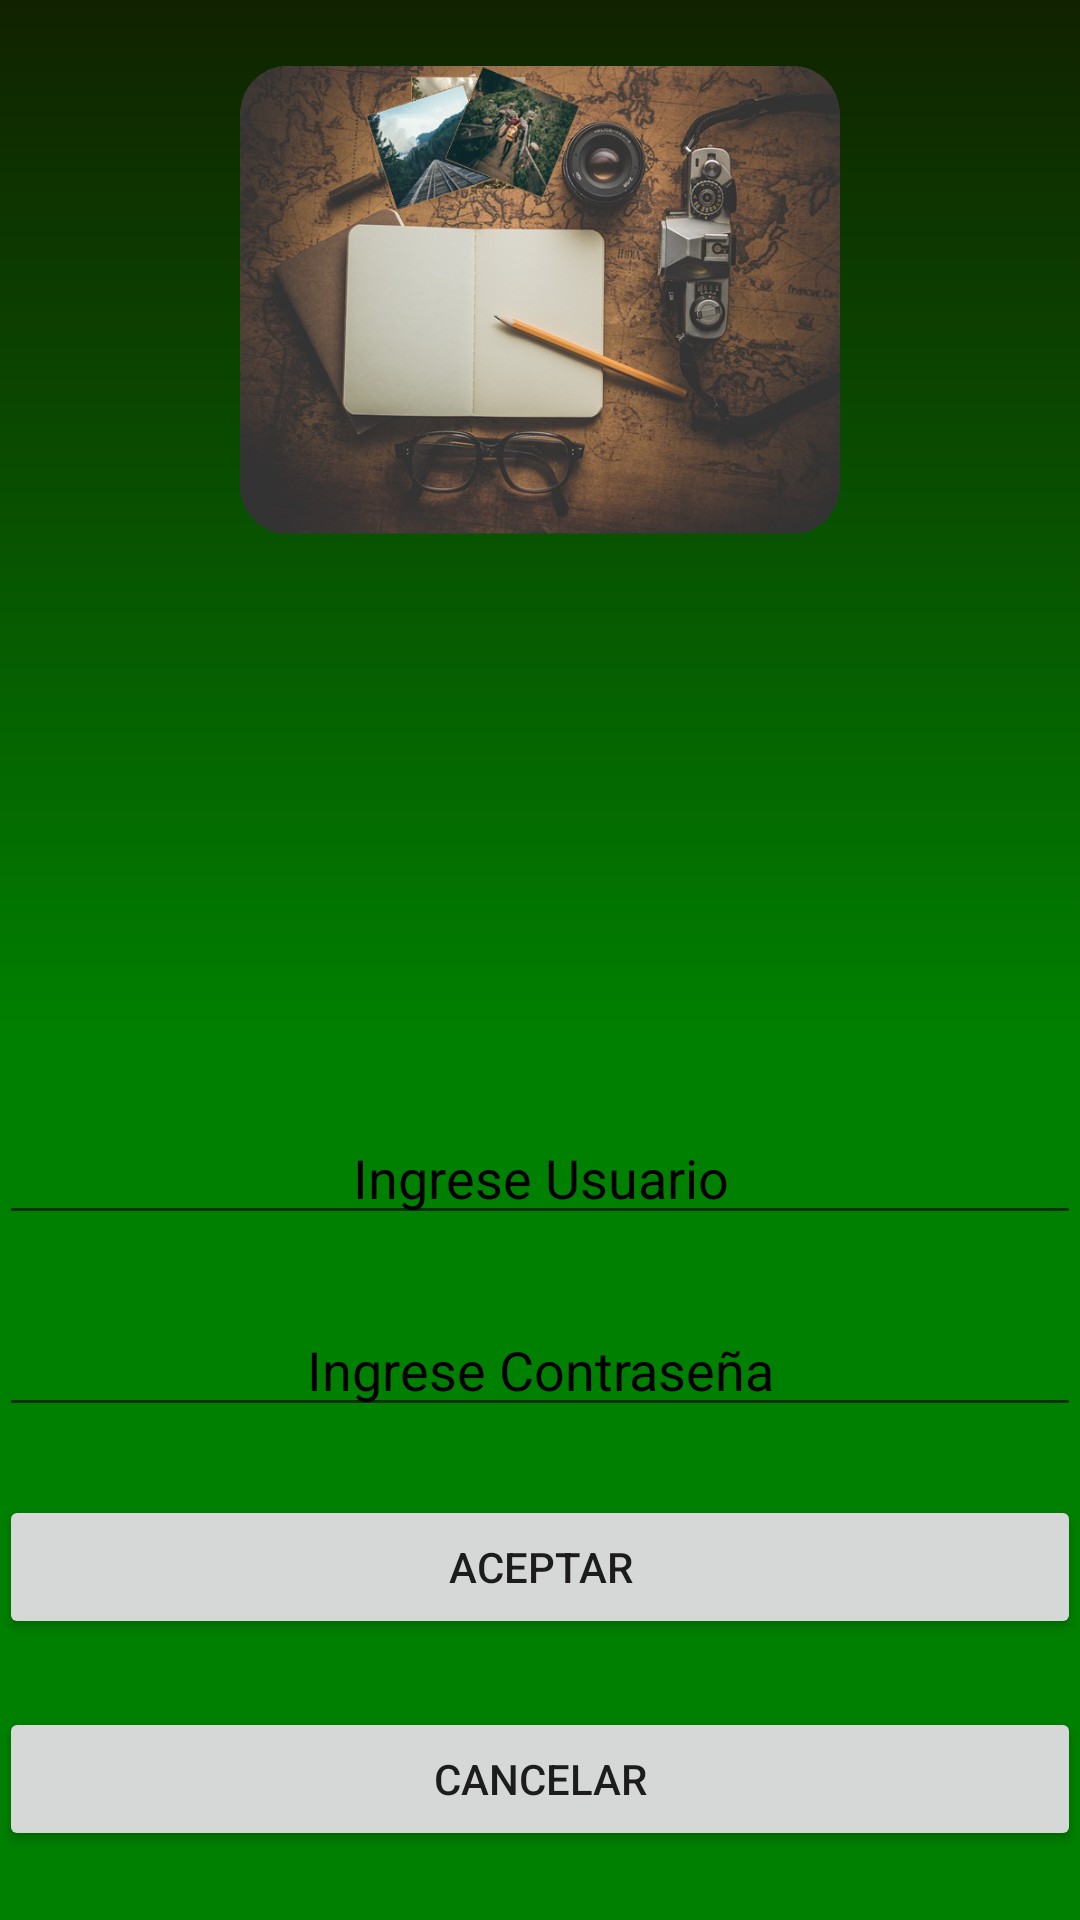

Here is an Android app screen rendered from its layout file. Give the layout XML and the strings, colors and styles it references.
<!-- AndroidManifest.xml: application theme AppTheme -->
<!-- res/layout/activity_login.xml -->
<?xml version="1.0" encoding="utf-8"?>
<LinearLayout xmlns:android="http://schemas.android.com/apk/res/android"
    xmlns:tools="http://schemas.android.com/tools"
    android:id="@+id/activity_login"
    android:layout_width="match_parent"
    android:layout_height="match_parent"
    android:paddingBottom="@dimen/activity_vertical_margin"
    android:paddingLeft="@dimen/activity_horizontal_margin"
    android:paddingRight="@dimen/activity_horizontal_margin"
    android:paddingTop="@dimen/activity_vertical_margin"
    tools:context="cualmemo.suramericasp3.LoginActivity"
    android:orientation="vertical"
    android:background="@drawable/degradado1">
    <LinearLayout
        android:layout_width="match_parent"
        android:layout_height="wrap_content"
        android:layout_weight="0.6"
        android:orientation="vertical"
        >

        <ImageView
            android:layout_width="200dp"
            android:layout_height="200dp"
            android:src="@drawable/imglogo"
            android:layout_gravity="center"/>
    </LinearLayout>

    <LinearLayout
        android:layout_width="match_parent"
        android:layout_height="wrap_content"
        android:layout_weight="0.08">

        <EditText
            android:layout_width="match_parent"
            android:layout_height="wrap_content"
            android:id="@+id/erUsuario"
            android:hint="@string/Usuario"
            android:gravity="center"
            android:inputType="textEmailSubject"
            android:textColorHint="@color/black" />
    </LinearLayout>

    <LinearLayout
        android:layout_width="match_parent"
        android:layout_height="wrap_content"
        android:layout_weight="0.08">

        <EditText
            android:layout_width="match_parent"
            android:layout_height="wrap_content"
            android:inputType="textPassword"
            android:id="@+id/erContrasena"
            android:hint="@string/Comtrasena"
            android:gravity="center"
            android:textColorHint="@color/black" />
    </LinearLayout>



    <LinearLayout
        android:layout_width="match_parent"
        android:layout_height="wrap_content"
        android:layout_weight="0.08">

        <Button
            android:layout_width="match_parent"
            android:layout_height="wrap_content"
            android:id="@+id/blAceptar"
            android:text="@string/Aceptar"
            android:elegantTextHeight="false" />
    </LinearLayout>

    <LinearLayout
        android:layout_width="match_parent"
        android:layout_height="wrap_content"
        android:layout_weight="0.08">

        <Button
            android:layout_width="match_parent"
            android:layout_height="wrap_content"
            android:id="@+id/blCancelar"
            android:text="@string/Cancelar" />
    </LinearLayout>
</LinearLayout>
<!-- resources referenced by this layout -->
<resources>
  <item name="black" type="color">#000000</item>
  <!-- drawable degradado1 (drawable) -->
  <?xml version="1.0" encoding="utf-8"?>
  <shape xmlns:android="http://schemas.android.com/apk/res/android" android:shape="rectangle" >
      <gradient
          android:type="linear"
          android:centerX="46%"
          android:startColor="#FF008000"
          android:centerColor="#FF008000"
          android:endColor="#FF112200"
          android:angle="90"/>
  </shape>
  <!-- drawable imglogo: png bitmap (drawable, 736095 bytes) -->
  <string name="Aceptar">Aceptar</string>
  <string name="Cancelar">Cancelar</string>
  <string name="Comtrasena">Ingrese Contraseña</string>
  <string name="Usuario">Ingrese Usuario</string>
  <style name="AppTheme" parent="Theme.AppCompat.Light.DarkActionBar">
          
          <item name="colorPrimary">@color/darkviolet</item>
          <item name="colorPrimaryDark">@color/black</item>
          <item name="colorAccent">@color/whitesmoke</item>
      </style>
  <item name="darkviolet" type="color">#062d06</item>
  <item name="whitesmoke" type="color">#f5f5f5</item>
</resources>
